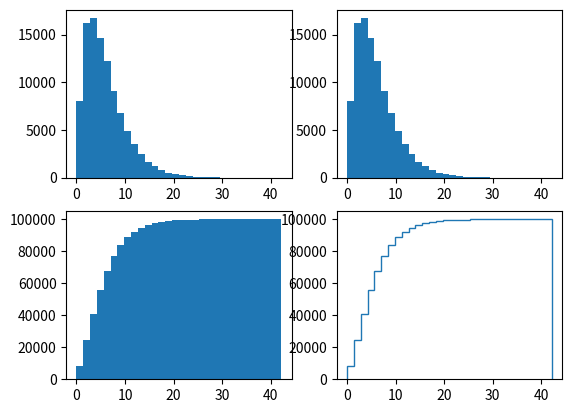

Here is the Python script that generated this plot:
# -*- coding: utf-8 -*-
"""
Created on Sat Apr 23 23:10:36 2022

[redacted]
"""

import matplotlib.pyplot as plt
import numpy as np

x = np.random.gamma(2, 3, 100000)
#plt.hist(x, bins = 30, normed=True)
plt.figure()
plt.subplot(2,2,1)
plt.hist(x, bins = 30)
plt.subplot(2,2,2)
plt.hist(x, bins = 30)
plt.subplot(223)
plt.hist(x, bins=30, cumulative= 30)
plt.subplot(224)
plt.hist(x, bins = 30, cumulative=True, histtype="step")
#plt.savefig("hist.pdf")

